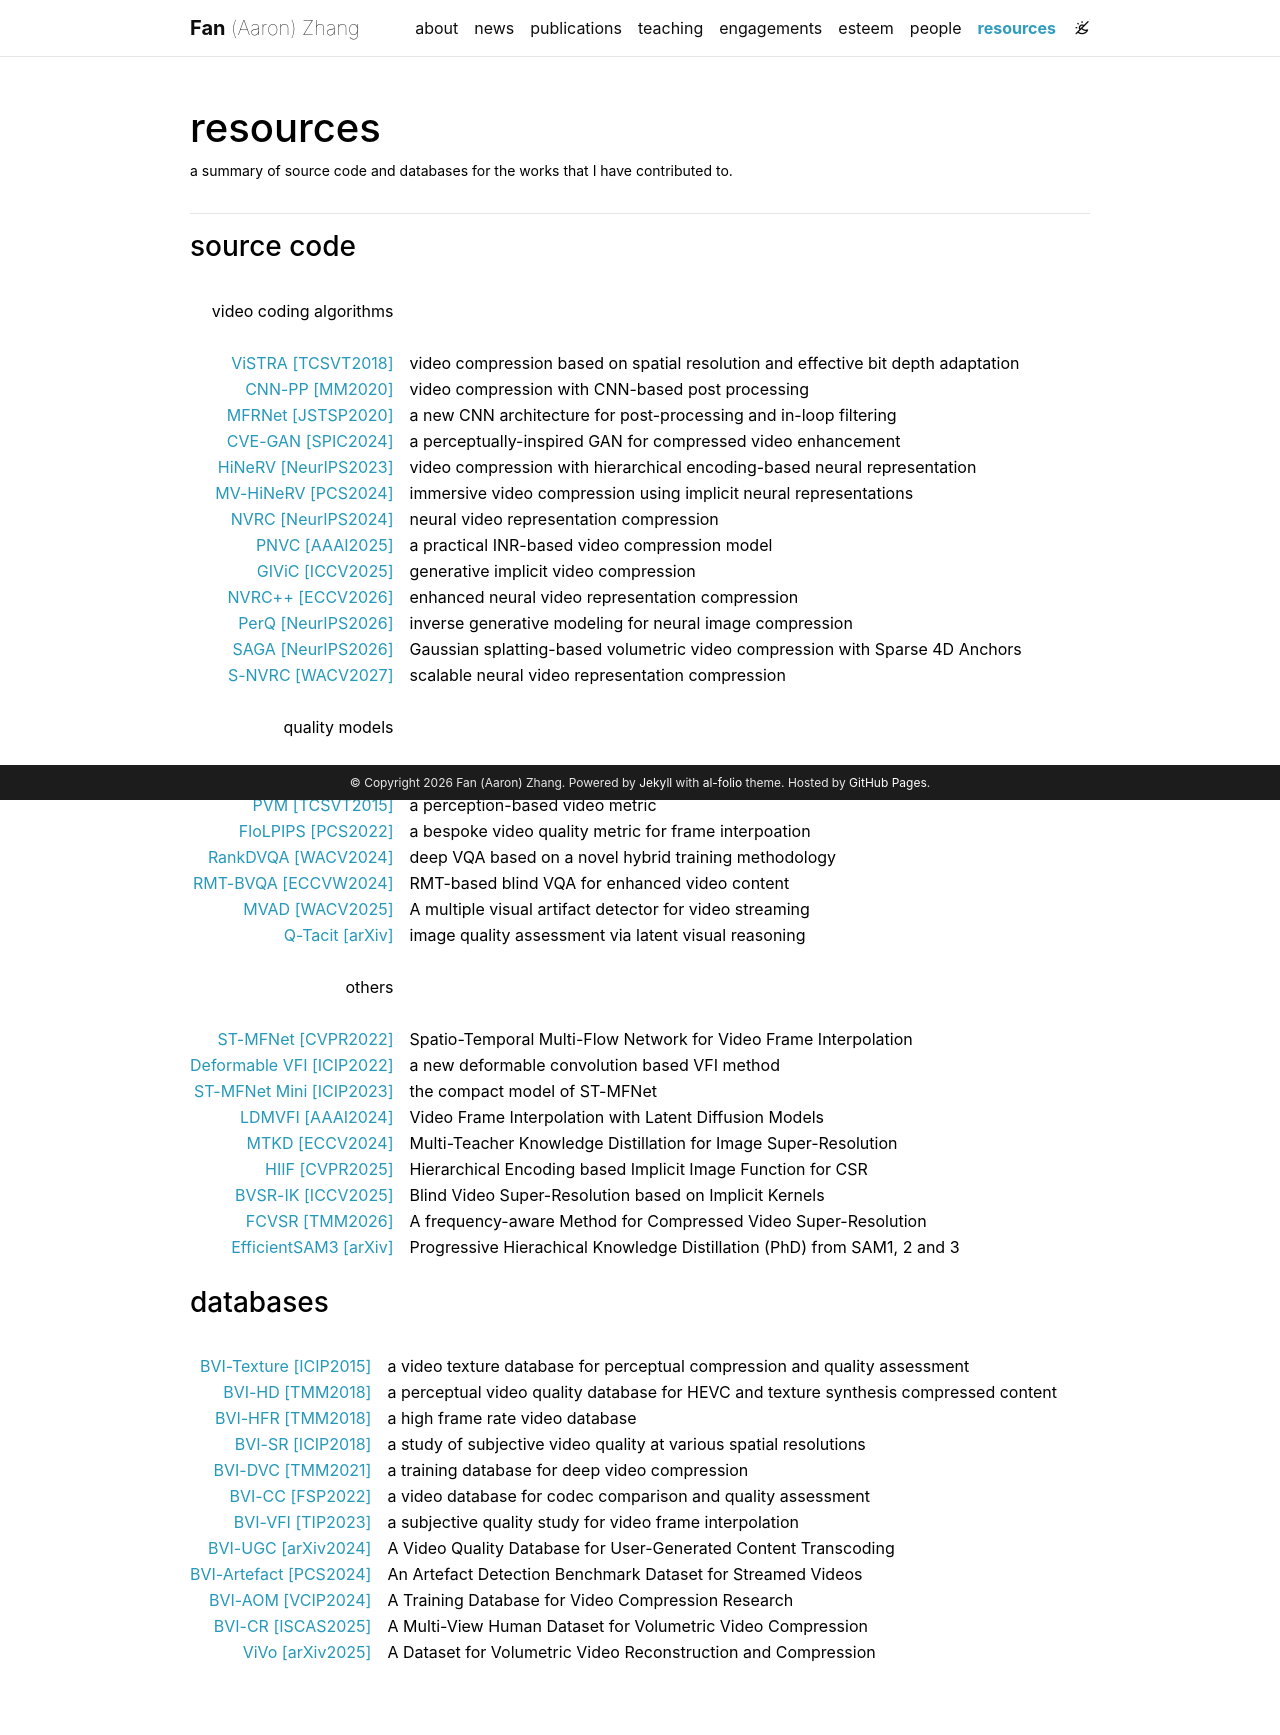

repository: fan-aaron-zhang/fan-aaron-zhang.github.io · page: resources/index.html · generator: jekyll

---
layout: page
permalink: /resources/
title: resources
description: a summary of source code and databases for the works that I have contributed to.
nav: true
nav_order: 8
---

---

### source code 


| | |
|---:| |
|video coding algorithms| | 
| | |
|[ViSTRA [TCSVT2018]](https://github.com/fan-aaron-zhang/vistra)| video compression based on spatial resolution and effective bit depth adaptation|
|[CNN-PP [MM2020]](https://github.com/fan-aaron-zhang/vistra)| video compression with CNN-based post processing|
|[MFRNet [JSTSP2020]](https://github.com/fan-aaron-zhang/mfrnet)| a new CNN architecture for post-processing and in-loop filtering|
|[CVE-GAN [SPIC2024]](https://github.com/fan-aaron-zhang/cvegan)| a perceptually-inspired GAN for compressed video enhancement|
|[HiNeRV [NeurIPS2023]](https://github.com/hmkx/HiNeRV)| video compression with hierarchical encoding-based neural representation|
|[MV-HiNeRV [PCS2024]](https://github.com/hmkx/HiNeRV)| immersive video compression using implicit neural representations|
|[NVRC [NeurIPS2024]](https://github.com/hmkx/NVRC)| neural video representation compression|
|[PNVC [AAAI2025]](https://github.com/ge1-gao/PNVC)| a practical INR-based video compression model|
|[GIViC [ICCV2025]](https://github.com/ge1-gao/GIViC)| generative implicit video compression|
|[NVRC++ [ECCV2026]](https://hmkx.github.io/nvrc-pp/)| enhanced neural video representation compression|
|[PerQ [NeurIPS2026]](https://github.com/jasminepp/PerQ)| inverse generative modeling for neural image compression|
|[SAGA [NeurIPS2026]](https://github.com/ge1gao/SAGA-NeurIPS26)| Gaussian splatting-based volumetric video compression with Sparse 4D Anchors|
|[S-NVRC [WACV2027]](https://jasminepp.github.io/Scalable-NVRC/)| scalable neural video representation compression|
| | |
|quality models| |
| | |
|[FRQM [ICIP2017]](https://vilab.blogs.bristol.ac.uk/files/2019/07/FRQM_code.zip)| a frame rate dependent video quality metric|
|[PVM [TCSVT2015]](/assets/zips/PVM_code.zip)| a perception-based video metric|
|[FloLPIPS [PCS2022]](https://github.com/danier97/flolpips)| a bespoke video quality metric for frame interpoation|
|[RankDVQA [WACV2024]](https://github.com/ChenFeng-Bristol/RankDVQA_release)| deep VQA based on a novel hybrid training methodology|
|[RMT-BVQA [ECCVW2024]](https://github.com/jasminepp/RMTBVQA)| RMT-based blind VQA for enhanced video content|
|[MVAD [WACV2025]](https://github.com/ChenFeng-Bristol/MVAD)| A multiple visual artifact detector for video streaming|
|[Q-Tacit [arXiv]](https://github.com/YuxuanJJ/Q-Tacit)| image quality assessment via latent visual reasoning|
| | |
|others | |
| | |
|[ST-MFNet [CVPR2022]](https://github.com/danier97/ST-MFNet)| Spatio-Temporal Multi-Flow Network for Video Frame Interpolation|
|[Deformable VFI [ICIP2022]](https://github.com/danier97/EDC)| a new deformable convolution based VFI method|
|[ST-MFNet Mini [ICIP2023]](https://github.com/crispianm/ST-MFNet-Mini)| the compact model of ST-MFNet|
|[LDMVFI [AAAI2024]](https://github.com/danier97/LDMVFI)| Video Frame Interpolation with Latent Diffusion Models|
|[MTKD [ECCV2024]](https://github.com/YuxuanJJ/MTKD)| Multi-Teacher Knowledge Distillation for Image Super-Resolution|
|[HIIF [CVPR2025]](https://github.com/YuxuanJJ/HIIF)| Hierarchical Encoding based Implicit Image Function for CSR|
|[BVSR-IK [ICCV2025]](https://github.com/QZ1-boy/BVSR-IK)| Blind Video Super-Resolution based on Implicit Kernels|
|[FCVSR [TMM2026]](https://github.com/QZ1-boy/FCVSR)| A frequency-aware Method for Compressed Video Super-Resolution|
|[EfficientSAM3 [arXiv]](https://github.com/SimonZeng7108/efficientsam3)| Progressive Hierachical Knowledge Distillation (PhD) from SAM1, 2 and 3|
| | |

### databases

| | |
|---:| |
|[BVI-Texture [ICIP2015]](https://data.bris.ac.uk/datasets/1if54ya4xpph81fbo1gkpk5kk4/)| a video texture database for perceptual compression and quality assessment|
|[BVI-HD [TMM2018]](https://fan-aaron-zhang.github.io/BVI-HD)| a perceptual video quality database for HEVC and texture synthesis compressed content|
|[BVI-HFR [TMM2018]](https://fan-aaron-zhang.github.io/BVI-HFR)| a high frame rate video database|
|[BVI-SR [ICIP2018]](https://fan-aaron-zhang.github.io/BVI-SR)| a study of subjective video quality at various spatial resolutions|
|[BVI-DVC [TMM2021]](https://fan-aaron-zhang.github.io/BVI-DVC)| a training database for deep video compression|
|[BVI-CC [FSP2022]](https://fan-aaron-zhang.github.io/BVI-CC)| a video database for codec comparison and quality assessment|
|[BVI-VFI [TIP2023]](https://github.com/danier97/BVI-VFI-database)| a subjective quality study for video frame interpolation|
|[BVI-UGC [arXiv2024]](https://zihaoq1.github.io/BVI-UGC/)| A Video Quality Database for User-Generated Content Transcoding|
|[BVI-Artefact [PCS2024]](https://chenfeng-bristol.github.io/BVI-Artefact/)| An Artefact Detection Benchmark Dataset for Streamed Videos|
|[BVI-AOM [VCIP2024]](https://github.com/fan-aaron-zhang/bvi-aom)| A Training Database for Video Compression Research|
|[BVI-CR [ISCAS2025]](https://github.com/fan-aaron-zhang/bvi-cr)| A Multi-View Human Dataset for Volumetric Video Compression|
|[ViVo [arXiv2025]](https://vivo-bvicr.github.io/)| A Dataset for Volumetric Video Reconstruction and Compression|
